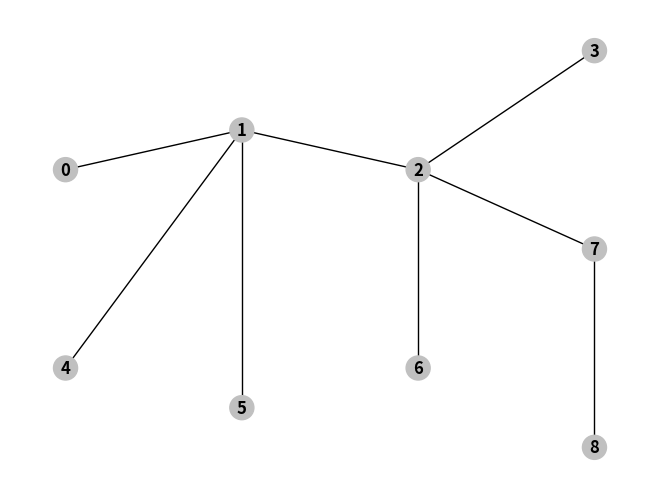

Source code (Python):
import sys

import matplotlib.pyplot as plt
import networkx as nx
import numpy as np
# https://networkx.github.io/documentation/stable/reference/drawing.html
# https://networkx.github.io/documentation/stable/reference/functions.html
# https://matplotlib.org/examples/color/named_colors.html
# H = nx.Graph(G)  # convert G to undirected graph
# PyGraphviz
# https://github.com/CristiFati/Prebuilt-Binaries/tree/master/Windows/PyGraphviz
# Graphviz 64 bit windows
# https://github.com/mahkoCosmo/GraphViz_x64/
if __name__ == "__main__":
	G = nx.Graph()

	colors=["silver", "red", "forestgreen", "oliva", "gold", "teal"]
	# graphNodes=[
	# 	[0, {"color":"silver"}], 
	# 	[1, {'color':"silver"}],
	# 	[2, {'color':"silver"}],
	# 	[3, {"color":"silver"}], 
	# 	[4, {'color':"silver"}],
	# 	[5, {"color":"silver"}], 
	# 	[6, {"color":"silver"}], 
	# 	[7, {"color":"silver"}], 
	# 	[8, {"color":"silver"}], 
	# 	["j", {"color":"silver"}]
	# ]
	graphNodes=[
		[0, {"color":"silver", "pos":np.array([0, 1.4])}], 
		[1, {'color':"lime", "pos":np.array([1, 1.6])}],
		[2, {'color':"lime", "pos":np.array([2, 1.4])}],
		[3, {"color":"silver", "pos":np.array([3, 2])}], 
		[4, {"color":"silver", "pos":np.array([0, 0.4])}], 
		[5, {"color":"lime", "pos":np.array([1, 0.2])}], 
		[6, {"color":"lime", "pos":np.array([2,0.4])}], 
		[7, {"color":"silver", "pos":np.array([3,1])}], 
		[8, {"color":"silver", "pos":np.array([3,0])}]
	]

	# graphEdges=[
	# 	[0, 1, {"color":"silver"}], 
	# 	[1, 2, {"color":"silver"}],
	# 	[2, 3, {"color":"silver"}],
	# 	[2, 8, {"color":"silver"}],
	# 	[2, 6, {"color":"silver"}],
	# 	[3, 0, {"color":"silver"}],
	# 	[4, 5, {"color":"silver"}],
	# 	[5, 7, {"color":"silver"}],
	# 	[6, 7, {"color":"silver"}],
	# 	[6, 4, {"color":"silver"}],
	# 	[8, "j", {"color":"silver"}]
	# ]

	graphEdges=[
		[0, 1, {"color":"silver"}], 
		[1, 4, {"color":"silver"}],
		[1, 2, {"color":"black"}],
		[1, 5, {"color":"silver"}],
		[2, 3, {"color":"silver"}],
		[2, 7, {"color":"silver"}],
		[2, 6, {"color":"silver"}],
		[8, 7, {"color":"silver"}]

	]


	G.add_nodes_from(graphNodes)
	G.add_edges_from(graphEdges)

	#G.add_weighted_edges_from(graphEdges)
	# nx.set_node_attributes(G, colors[0], 'color')


	pos={}
	# Replace pos from node attribute
	for nodeI, posI in G.nodes.data("pos"):
		pos[nodeI]=posI
		
	# pos[1]=np.array([0.1, 0.1])
	#print(pos)

	print(G.edges[1,2])
	print(G.edges[[1,2]])
	# print(G.edges[(0, 1)]["weight"])
	data=[0, 1]
	
	print(G.edges([1,2]))

	#G=nx.from_prufer_sequence([3,1,3,2,4,5])
	#G=nx.random_tree(10)
	# pos=nx.spring_layout(G)
	#pos=nx.nx_agraph.pygraphviz_layout(G, prog='dot')
	#print(nx.is_tree(G))
	#print(nx.to_prufer_sequence(G))
	nx.set_node_attributes(G, "silver", 'color')
	nx.set_edge_attributes(G, "black", "color")



	#edge_labels = nx.get_edge_attributes(G,'weight')
	node_colors=nx.get_node_attributes(G,'color')
	edge_colors=nx.get_edge_attributes(G,'color')

	print(nx.neighbors(G, 6))
	
	nx.draw(G, pos, edge_color=edge_colors.values(), node_color=node_colors.values(),with_labels=True, font_weight='bold')

	#pos[0]=pos[0]+0.2
	#nx.draw_networkx_edge_labels(G, pos, edge_labels=edge_labels, with_labels=True, font_weight='bold')
	plt.show()
